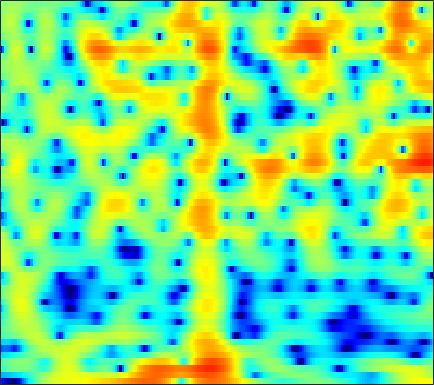

The table this chart was drawn from, first rows:
-15.582, -16.835, -18.708, -20.772, -22.527, -24.824, -24.745, -22.341, -18.554, -15.121, -12.173, -10.252, -7.998, -6.0533, -4.749, -3.2179, -1.8732, -0.9893, 0.04515, 0.94139, 1.715, 2.2218, 2.8003, 3.2788
-9.008, -8.81, -8.551, -8.301, -8.103, -7.83, -7.525, -7.265, -6.849, -6.349, -5.761, -5.257, -4.525, -3.744, -3.141, -2.333, -1.548, -0.9774, -0.2493, 0.4351, 1.076, 1.527, 2.086, 2.598
-3.438, -2.878, -2.238, -1.708, -1.367, -0.9877, -0.6869, -0.5099, -0.3403, -0.241, -0.2261, -0.2756, -0.4279, -0.6917, -0.9711, -1.464, -2.079, -2.598, -3.275, -3.695, -3.585, -3.078, -1.974, -0.6597
-2.143, -1.85, -1.462, -1.087, -0.8169, -0.4807, -0.1817, 0.009435, 0.2162, 0.3543, 0.4042, 0.3711, 0.2186, -0.07164, -0.3979, -0.996, -1.804, -2.533, -3.605, -4.558, -4.914, -4.516, -3.251, -1.643
-7.284, -7.058, -6.721, -6.348, -6.041, -5.591, -5.077, -4.649, -4.027, -3.365, -2.707, -2.236, -1.657, -1.148, -0.8182, -0.4385, -0.1267, 0.07824, 0.3325, 0.583, 0.8601, 1.095, 1.452, 1.845
-13.02, -12.33, -12, -12.33, -12.99, -14.36, -15.48, -14.98, -12.42, -9.397, -6.796, -5.17, -3.374, -1.936, -1.052, -0.0897, 0.6668, 1.123, 1.608, 1.978, 2.261, 2.427, 2.606, 2.748
-7.775, -7.43, -7.238, -7.367, -7.653, -8.123, -8.325, -8.02, -6.848, -5.118, -3.3, -2.047, -0.5923, 0.6044, 1.329, 2.079, 2.608, 2.865, 3.039, 3.029, 2.863, 2.641, 2.231, 1.724
-2.502, -2.248, -1.915, -1.581, -1.324, -0.9537, -0.5451, -0.2065, 0.2946, 0.8486, 1.421, 1.835, 2.328, 2.726, 2.939, 3.098, 3.096, 2.977, 2.647, 2.097, 1.295, 0.4999, -0.8721, -2.694
-2.185, -1.73, -1.123, -0.5312, -0.1048, 0.4316, 0.9217, 1.26, 1.672, 2.027, 2.311, 2.474, 2.612, 2.647, 2.598, 2.424, 2.116, 1.791, 1.224, 0.4965, -0.404, -1.195, -2.403, -3.779
-3.571, -2.73, -1.675, -0.7067, -0.04888, 0.7315, 1.395, 1.82, 2.283, 2.618, 2.815, 2.879, 2.849, 2.688, 2.485, 2.105, 1.603, 1.151, 0.4654, -0.3049, -1.145, -1.811, -2.74, -3.687
-5.585, -4.22, -2.519, -0.999, 0.001645, 1.154, 2.091, 2.654, 3.209, 3.55, 3.682, 3.647, 3.427, 3.018, 2.596, 1.893, 1.049, 0.3512, -0.6394, -1.652, -2.644, -3.355, -4.268, -5.146
-9.27, -6.43, -3.381, -0.9969, 0.443, 1.982, 3.152, 3.803, 4.387, 4.67, 4.677, 4.494, 3.994, 3.196, 2.393, 1.049, -0.5996, -2.026, -4.119, -6.173, -7.761, -8.419, -8.704, -8.747
-5.48, -3.699, -1.52, 0.3308, 1.503, 2.788, 3.758, 4.283, 4.732, 4.898, 4.769, 4.466, 3.781, 2.743, 1.7, -0.09254, -2.461, -4.74, -8.778, -14.87, -22.1, -18.53, -14.15, -12.15
-0.9066, -0.3583, 0.4701, 1.336, 1.965, 2.724, 3.343, 3.694, 4.011, 4.116, 3.974, 3.708, 3.13, 2.291, 1.484, 0.1713, -1.388, -2.667, -4.453, -6.158, -7.58, -8.397, -9.242, -10.03
-0.7588, -0.5339, -0.02141, 0.6727, 1.241, 1.983, 2.643, 3.054, 3.452, 3.654, 3.656, 3.531, 3.185, 2.643, 2.118, 1.263, 0.2476, -0.5956, -1.819, -3.115, -4.484, -5.54, -7.006, -8.55
-6.022, -5.908, -4.264, -2.151, -0.7142, 0.8535, 2.051, 2.73, 3.363, 3.736, 3.899, 3.89, 3.717, 3.382, 3.031, 2.44, 1.702, 1.043, 0.03638, -1.141, -2.524, -3.716, -5.529, -7.652
-8.268, -8.213, -5.189, -2.247, -0.5767, 1.063, 2.172, 2.724, 3.176, 3.384, 3.404, 3.322, 3.147, 2.917, 2.712, 2.396, 2.002, 1.631, 0.9935, 0.1545, -0.9176, -1.914, -3.547, -5.598
1.609, 1.566, 1.732, 2.039, 2.272, 2.489, 2.506, 2.346, 1.927, 1.291, 0.4796, -0.1315, -0.7433, -0.9554, -0.8341, -0.4562, -0.01314, 0.2436, 0.3933, 0.3032, -0.03208, -0.445, -1.198, -2.134
4.033, 3.971, 3.827, 3.596, 3.344, 2.855, 2.134, 1.403, 0.0575, -1.877, -4.675, -7.745, -14.36, -15.28, -10.06, -5.755, -3.216, -1.966, -0.8551, -0.216, 0.06131, 0.09055, -0.05732, -0.3649
4.031, 3.941, 3.706, 3.34, 2.977, 2.366, 1.596, 0.9069, -0.222, -1.562, -3.1, -4.306, -5.515, -5.662, -5.049, -3.797, -2.541, -1.769, -0.997, -0.5153, -0.2974, -0.2708, -0.3794, -0.6104
3.631, 3.437, 3.066, 2.59, 2.182, 1.608, 1.024, 0.5963, 0.09887, -0.3293, -0.6837, -0.8471, -0.9443, -0.8867, -0.751, -0.5093, -0.2636, -0.1229, -0.05368, -0.1593, -0.4271, -0.7409, -1.264, -1.863
3.689, 3.248, 2.505, 1.616, 0.8889, -0.0635, -0.8413, -1.185, -1.191, -0.8234, -0.2168, 0.2969, 0.9146, 1.419, 1.712, 1.976, 2.039, 1.949, 1.616, 1.012, 0.1218, -0.7565, -2.225, -3.954
3.252, 2.54, 1.339, -0.2558, -1.836, -4.75, -8.934, -11.86, -9.056, -4.642, -1.512, 0.1475, 1.763, 2.897, 3.469, 3.931, 4.067, 3.957, 3.52, 2.724, 1.483, 0.2192, -2.087, -5.447
-0.4615, -1.077, -1.836, -2.695, -3.482, -4.761, -6.037, -6.403, -5.364, -3.277, -1.121, 0.2169, 1.648, 2.692, 3.248, 3.7, 3.878, 3.833, 3.545, 2.983, 2.14, 1.325, 0.02167, -1.466
-9.269, -9.174, -7.553, -5.835, -4.785, -3.703, -2.841, -2.191, -1.357, -0.4857, 0.3778, 0.9405, 1.62, 2.109, 2.385, 2.611, 2.704, 2.697, 2.586, 2.37, 2.059, 1.746, 1.238, 0.6526
-13.27, -12.38, -8.874, -5.97, -4.286, -2.54, -1.229, -0.4524, 0.3434, 0.9535, 1.31, 1.464, 1.504, 1.375, 1.198, 0.9675, 0.8028, 0.7835, 0.8998, 1.142, 1.404, 1.559, 1.665, 1.621
-4.88, -4.545, -3.633, -2.416, -1.458, -0.2845, 0.7289, 1.293, 1.833, 2.07, 1.982, 1.701, 0.9353, -0.2365, -1.438, -3.363, -5.048, -5.322, -4.018, -2.075, -0.4126, 0.56, 1.484, 2.028
-7.121, -5.588, -3.595, -1.815, -0.6814, 0.5665, 1.509, 2.029, 2.446, 2.5, 2.231, 1.74, 0.7024, -0.9426, -2.685, -6.008, -10.38, -11.44, -7.486, -3.894, -1.459, -0.1815, 1.011, 1.752
-10.68, -7.502, -4.454, -2.241, -0.9779, 0.3404, 1.253, 1.747, 2.131, 2.237, 2.07, 1.763, 1.181, 0.3735, -0.2809, -1.148, -1.771, -1.958, -1.751, -1.252, -0.6048, -0.1549, 0.3436, 0.6829
-3.803, -2.992, -1.814, -0.6732, 0.08591, 0.9274, 1.563, 1.895, 2.143, 2.217, 2.076, 1.888, 1.503, 1.052, 0.6959, 0.2305, -0.1681, -0.3995, -0.6224, -0.744, -0.8047, -0.832, -0.8819, -0.9463
-0.3525, 0.08097, 0.7117, 1.311, 1.731, 2.193, 2.54, 2.687, 2.74, 2.603, 2.321, 2.01, 1.494, 0.9238, 0.4657, -0.09302, -0.5919, -0.915, -1.325, -1.681, -2.087, -2.412, -2.886, -3.382
1.341, 1.69, 2.202, 2.728, 3.091, 3.491, 3.723, 3.776, 3.655, 3.269, 2.646, 2, 0.9783, -0.2054, -1.091, -2.101, -2.779, -3.066, -3.245, -3.483, -3.901, -4.434, -5.466, -6.912
0.6979, 1.061, 1.879, 2.887, 3.602, 4.377, 4.848, 4.996, 4.86, 4.347, 3.343, 2.273, 0.2624, -2.549, -5.337, -9.649, -10.58, -8.564, -6.143, -4.957, -4.647, -5.017, -6.278, -8.602
-9.999, -7.763, -2.776, 0.6184, 2.365, 3.963, 4.943, 5.322, 5.394, 5.026, 4.176, 3.212, 1.433, -0.953, -3.091, -5.871, -6.655, -5.757, -4.362, -3.48, -3.254, -3.457, -4.185, -5.279
-4, -3.516, -1.71, 0.268, 1.5, 2.751, 3.562, 3.915, 4.089, 3.911, 3.497, 2.979, 2.17, 1.198, 0.4996, -0.3674, -1.027, -1.387, -1.757, -2.136, -2.702, -3.224, -4.049, -4.968
1.019, 1.047, 1.302, 1.699, 2.034, 2.422, 2.697, 2.808, 2.834, 2.714, 2.451, 2.214, 1.801, 1.367, 1.012, 0.5454, 0.05515, -0.3548, -0.9595, -1.737, -2.716, -3.658, -5.218, -7.134
2.398, 2.271, 2.194, 2.178, 2.184, 2.175, 2.119, 2.024, 1.807, 1.558, 1.242, 1.051, 0.8223, 0.703, 0.6381, 0.6, 0.5181, 0.3903, 0.05195, -0.532, -1.409, -2.354, -4.1, -6.646
1.298, 1.049, 0.8595, 0.8236, 0.8202, 0.7879, 0.6115, 0.3453, -0.2188, -1.024, -1.86, -2.45, -2.702, -2.325, -1.667, -0.6914, 0.1916, 0.7081, 1.128, 1.267, 1.079, 0.7712, 0.1529, -0.6282
-4.301, -4.958, -4.814, -3.911, -3.175, -2.486, -2.287, -2.505, -3.346, -5.071, -8.135, -12.06, -19.91, -11.72, -7.26, -3.53, -1.128, 0.141, 1.36, 2.145, 2.591, 2.761, 2.818, 2.761
-14.05, -24.48, -14.9, -9.04, -6.744, -4.98, -4.131, -3.956, -4.194, -4.917, -6.043, -6.816, -7.099, -5.961, -4.511, -2.474, -0.6882, 0.4148, 1.579, 2.437, 3.035, 3.316, 3.514, 3.552
-4.969, -5.492, -5.55, -5.047, -4.542, -3.983, -3.614, -3.477, -3.451, -3.45, -3.395, -3.269, -2.821, -2.148, -1.458, -0.4707, 0.5336, 1.241, 2.047, 2.68, 3.131, 3.333, 3.43, 3.324
-0.7764, -1.177, -1.613, -1.997, -2.265, -2.626, -3.052, -3.374, -3.762, -3.97, -3.785, -3.414, -2.648, -1.668, -0.9188, 0.08033, 0.9874, 1.573, 2.24, 2.729, 3.037, 3.161, 3.163, 2.951
1.139, 0.6816, 0.0711, -0.582, -1.176, -2.164, -3.503, -4.799, -6.896, -8.975, -9.202, -7.654, -5.099, -2.823, -1.483, -0.07629, 0.964, 1.549, 2.111, 2.486, 2.704, 2.784, 2.783, 2.654
0.8986, 0.5671, 0.2467, -0.06187, -0.4094, -1.198, -2.494, -3.927, -6.764, -10.68, -11.39, -8.329, -4.672, -2.143, -0.7795, 0.428, 1.117, 1.393, 1.489, 1.432, 1.356, 1.338, 1.426, 1.616
-4.532, -3.755, -2.012, -0.6184, 0.08513, 0.5656, 0.6231, 0.4358, 0.08602, -0.1776, -0.1342, 0.1667, 0.7429, 1.295, 1.558, 1.64, 1.307, 0.7413, -0.4233, -2.043, -3.681, -4.253, -3.522, -1.918
-9.999, -7.135, -3.457, -1.032, 0.1994, 1.325, 2.015, 2.331, 2.589, 2.739, 2.802, 2.808, 2.783, 2.617, 2.343, 1.728, 0.7285, -0.3882, -2.519, -5.83, -11.39, -15.96, -10.63, -5.809
-1.271, -1.109, -0.518, 0.2371, 0.7936, 1.434, 1.927, 2.212, 2.452, 2.562, 2.572, 2.498, 2.296, 1.969, 1.642, 1.039, 0.2415, -0.4867, -1.612, -2.808, -3.805, -4.229, -4.214, -3.727
0.5387, 0.5873, 0.7715, 1.056, 1.297, 1.605, 1.862, 1.996, 2.086, 2.063, 1.952, 1.82, 1.557, 1.239, 0.9834, 0.6034, 0.1788, -0.1536, -0.6396, -1.132, -1.587, -1.884, -2.228, -2.558
0.6993, 0.74, 0.9379, 1.272, 1.54, 1.864, 2.094, 2.167, 2.125, 1.913, 1.559, 1.26, 0.824, 0.4351, 0.2339, 0.07982, 0.03819, 0.05318, 0.0387, -0.04225, -0.2473, -0.4792, -0.9414, -1.593
-1.294, -1.129, -0.3093, 0.7745, 1.545, 2.363, 2.823, 2.939, 2.77, 2.228, 1.298, 0.3718, -0.9457, -2.032, -2.396, -1.948, -0.9206, -0.1307, 0.7489, 1.301, 1.501, 1.394, 0.9405, 0.1434
-17.58, -12.1, -4.384, -0.5785, 1.232, 2.749, 3.53, 3.715, 3.456, 2.603, 1.07, -0.7222, -4.541, -12.36, -29.27, -8.12, -2.841, -0.5304, 1.425, 2.561, 3.092, 3.138, 2.782, 1.943
-3.626, -3.198, -1.749, -0.08432, 0.942, 1.942, 2.488, 2.582, 2.324, 1.647, 0.589, -0.3453, -1.742, -2.84, -3.095, -2.386, -1.044, 0.01967, 1.2, 2.013, 2.428, 2.496, 2.22, 1.505
-0.8104, -0.3767, 0.2583, 0.8577, 1.222, 1.538, 1.593, 1.453, 1.032, 0.3968, -0.3714, -0.961, -1.541, -1.796, -1.693, -1.246, -0.5303, 0.02338, 0.7511, 1.303, 1.608, 1.654, 1.449, 0.9596
0.123, 0.7453, 1.413, 1.866, 2.063, 2.061, 1.741, 1.295, 0.393, -0.8564, -2.374, -3.604, -4.869, -5.004, -4.283, -2.844, -1.366, -0.3863, 0.6472, 1.379, 1.791, 1.875, 1.734, 1.327
0.6184, 1.439, 2.243, 2.736, 2.892, 2.808, 2.367, 1.767, 0.5267, -1.363, -4.247, -7.547, -16.35, -17.75, -9.642, -4.746, -1.883, -0.4033, 0.9637, 1.83, 2.287, 2.39, 2.227, 1.705
-0.07022, 0.8752, 1.775, 2.322, 2.516, 2.529, 2.251, 1.829, 1.006, -0.1085, -1.446, -2.493, -3.513, -3.641, -3.09, -1.923, -0.7006, 0.08973, 0.9382, 1.491, 1.763, 1.796, 1.566, 1.007
-0.5065, 0.2302, 0.9667, 1.448, 1.665, 1.764, 1.665, 1.478, 1.11, 0.6369, 0.129, -0.2046, -0.5631, -0.7162, -0.7236, -0.5386, -0.2583, -0.01017, 0.2904, 0.5234, 0.6402, 0.6265, 0.4615, 0.1249
0.2984, 0.566, 0.8542, 1.074, 1.197, 1.283, 1.281, 1.234, 1.075, 0.823, 0.497, 0.2352, -0.1231, -0.4475, -0.643, -0.8237, -0.8834, -0.858, -0.7639, -0.6098, -0.4579, -0.3834, -0.3218, -0.3298
